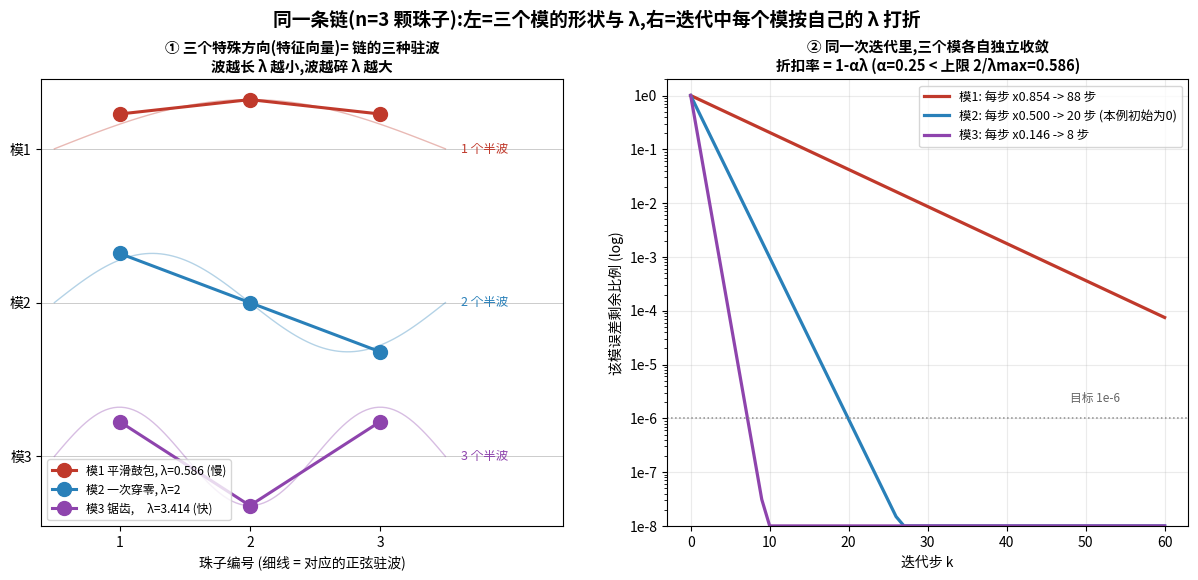
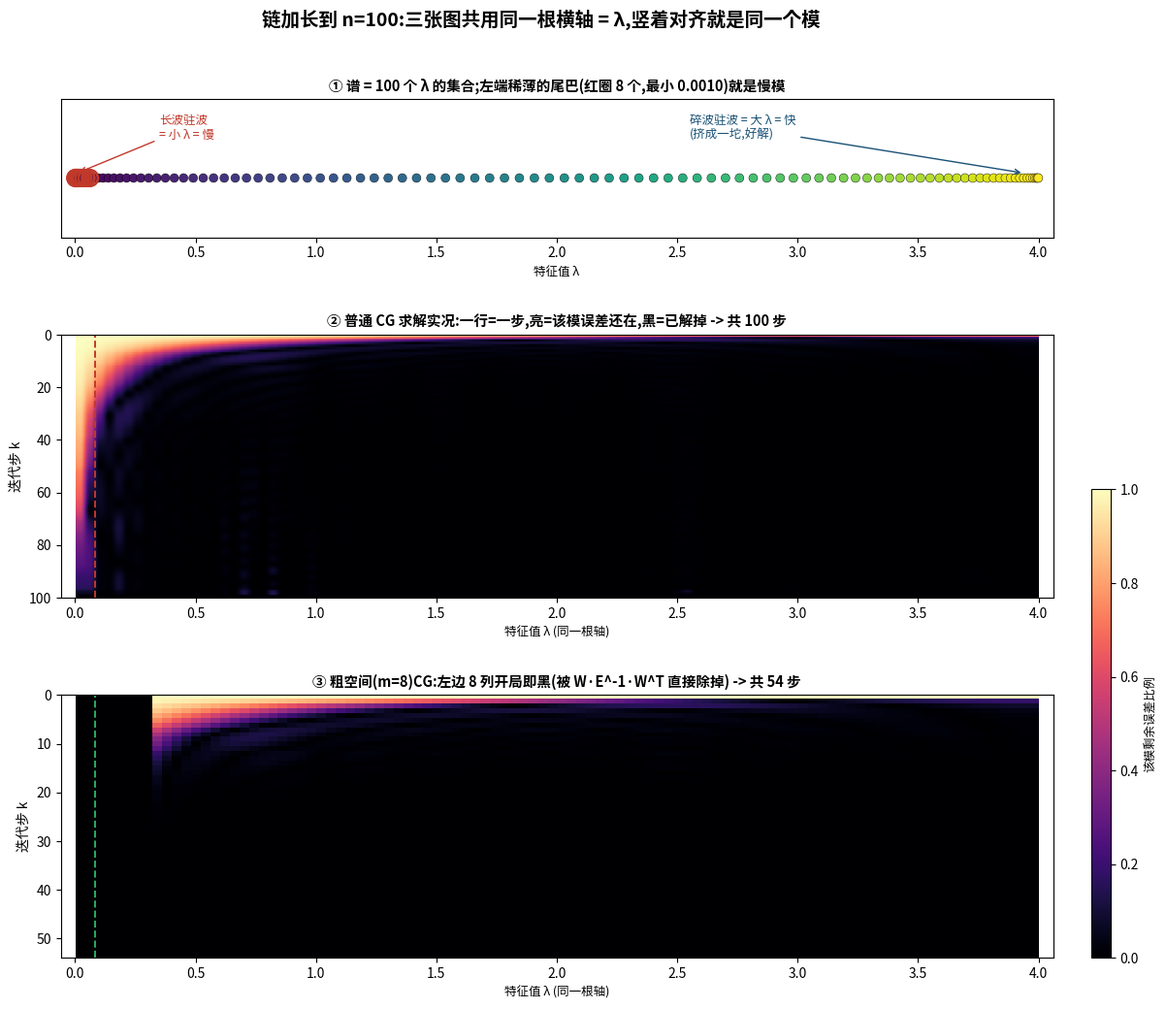

Generate these figures, in order, with matplotlib:
#!/usr/bin/env python3
"""tutorial_chain.py -- ONE example (a chain of beads) carried through the whole
story: iterative method, eigenvector/eigenvalue, spectrum, per-mode contraction,
alpha cap, CG, coarse space.  Prints every number quoted in
TUTORIAL_chain_zh.md and writes two figures:
  fig_tut_chain.png     n=3 hand scale: mode shapes + per-mode error decay
  fig_tut_spectrum.png  n=100 grown chain: spectrum / CG heatmap / deflated CG
                        heatmap, all sharing the same lambda axis.
"""
import matplotlib, numpy as np
matplotlib.use("Agg")
from matplotlib import font_manager
try:
    font_manager.fontManager.addfont("/usr/share/fonts/truetype/wqy/wqy-zenhei.ttc")
    matplotlib.rcParams["font.family"] = "WenQuanYi Zen Hei"
except Exception: pass
matplotlib.rcParams["axes.unicode_minus"] = False
import matplotlib.pyplot as plt
import matplotlib.ticker as mt

SQ2 = np.sqrt(2.0)

# ================= PART A: hand scale n=3 =================
print("="*74)
print("PART A: chain with n=3 beads,  A = [[2,-1,0],[-1,2,-1],[0,-1,2]]")
print("="*74)
A = np.array([[2.,-1.,0.],[-1.,2.,-1.],[0.,-1.,2.]])
v1 = np.array([1., SQ2, 1.]);  v2 = np.array([1., 0., -1.]);  v3 = np.array([1., -SQ2, 1.])
for v, name in [(v1,"(1,r2,1)"), (v2,"(1,0,-1)"), (v3,"(1,-r2,1)")]:
    Av = A@v
    lam = Av[0]/v[0]
    print(f"  A*{name} = {np.round(Av,4)} = {lam:.4f} * {name}")
lam1, lam2, lam3 = 2-SQ2, 2.0, 2+SQ2
print(f"  eigenvalues (the spectrum): {lam1:.4f}, {lam2:.4f}, {lam3:.4f}")
print(f"  condition number kappa = {lam3/lam1:.3f}")
print(f"  alpha cap = 2/lambda_max = {2/lam3:.4f}")

alpha = 0.25
f1, f2, f3 = 1-alpha*lam1, 1-alpha*lam2, 1-alpha*lam3
print(f"\n  per-mode factor 1-alpha*lambda at alpha={alpha}:")
for lam, f in [(lam1,f1),(lam2,f2),(lam3,f3)]:
    steps = 1 if f==0 else int(np.ceil(np.log(1e-6)/np.log(abs(f))))
    print(f"    lambda={lam:.4f}: factor {f:.4f}  -> steps to 1e-6: {steps}")

b = np.array([1.,0.,1.]); xstar = np.array([1.,1.,1.])   # A*(1,1,1)=(1,0,1)
print(f"\n  check: A*(1,1,1) = {A@xstar} = b   -> answer x*=(1,1,1)")
x = np.zeros(3)
print("  iteration x <- x + 0.25*(b - A x), start x0=(0,0,0):")
e2_direct = None
for k in range(1,4):
    r = b - A@x; x = x + alpha*r
    if k == 2: e2_direct = (x-xstar).copy()
    print(f"    step {k}: r={np.round(r,4)}  x={np.round(x,4)}  e=x-x*={np.round(x-xstar,4)}")
# two-route check at k=2
print(f"\n  mode lengths: |(1,r2,1)| = sqrt(1+2+1) = 2;  |(1,0,-1)| = sqrt(2) = {SQ2:.4f}")
n1 = v1/2.0; n2 = v2/SQ2; n3 = v3/2.0                     # unit vectors
print(f"  unit modes: v^1={np.round(n1,4)}  v^2={np.round(n2,4)}  v^3={np.round(n3,4)}")
print(f"  orthogonality: v1.v2={v1@v2:.0f}  v1.v3={v1@v3:.0f}  v2.v3={v2@v3:.0f}   (all zero)")
e0 = -xstar
c1, c2, c3 = e0@n1, e0@n2, e0@n3
print(f"  decompose e0=-(1,1,1): c1=e0.v^1={c1:.4f}(slow) c2={c2:.4f}(mid) c3={c3:.4f}(fast)")
print(f"  after 2 steps, coefficients: c1*f1^2={c1*f1**2:.4f}   c3*f3^2={c3*f3**2:.4f}")
e2_modes = c1*f1**2*n1 + c2*f2**2*n2 + c3*f3**2*n3
print(f"  eigen route  e2 = c1*f1^2*v^1 + c3*f3^2*v^3 = {np.round(e2_modes,4)}")
print(f"  direct route e2 (from step-2 row above)    = {np.round(e2_direct,4)}   <- SAME numbers")

# ---------- figure A ----------
fig, (axm, axd) = plt.subplots(1, 2, figsize=(14.8, 5.8))
fig.suptitle("同一条链(n=3 颗珠子):左=三个模的形状与 λ,右=迭代中每个模按自己的 λ 打折",
             fontsize=13.5, weight="bold", y=1.0)
pos = np.array([1,2,3]); cols = ["#c0392b", "#2980b9", "#8e44ad"]
names = [f"模1 平滑鼓包, λ={lam1:.3f} (慢)", f"模2 一次穿零, λ={lam2:.0f}",
         f"模3 锯齿,     λ={lam3:.3f} (快)"]
for j,(v,c,nm) in enumerate(zip([v1,v2,v3],cols,names)):
    off = 2-j*1.0
    vv = v/np.max(np.abs(v))*0.32
    xs = np.linspace(0.5,3.5,100)
    kk = j+1
    axm.plot(xs, off+0.32*np.sin(kk*np.pi*(xs-0.5)/3)* (1 if j!=2 else 1), color=c, lw=1.0, alpha=0.35)
    axm.plot(pos, off+vv, "o-", color=c, lw=2.2, ms=10, label=nm)
    axm.axhline(off, color="0.8", lw=0.7, zorder=0)
    axm.text(3.62, off, f"{kk} 个半波", fontsize=9, color=c, va="center")
axm.set_yticks([2,1,0]); axm.set_yticklabels(["模1","模2","模3"])
axm.set_xticks([1,2,3]); axm.set_xlabel("珠子编号 (细线 = 对应的正弦驻波)")
axm.set_title("① 三个特殊方向(特征向量)= 链的三种驻波\n波越长 λ 越小,波越碎 λ 越大", fontsize=10.5, weight="bold")
axm.set_xlim(0.4,4.4); axm.legend(fontsize=8.6, loc="lower left")

ks = np.arange(0,61)
for lam,c,lab in [(lam1,"#c0392b",f"模1: 每步 x{f1:.3f} -> 88 步"),
                  (lam2,"#2980b9",f"模2: 每步 x{f2:.3f} -> 20 步 (本例初始为0)"),
                  (lam3,"#8e44ad",f"模3: 每步 x{f3:.3f} -> 8 步")]:
    f = abs(1-alpha*lam)
    axd.semilogy(ks, np.clip(f**ks,1e-8,None), color=c, lw=2.3, label=lab)
axd.axhline(1e-6, color="0.55", ls=":", lw=1.1); axd.text(48,2e-6,"目标 1e-6",fontsize=8.5,color="0.4")
axd.yaxis.set_major_formatter(mt.FuncFormatter(lambda v,_: f"1e{int(round(np.log10(v)))}" if v>0 else ""))
axd.set_xlabel("迭代步 k"); axd.set_ylabel("该模误差剩余比例 (log)")
axd.set_title("② 同一次迭代里,三个模各自独立收敛\n折扣率 = 1-αλ (α=0.25 < 上限 2/λmax=0.586)", fontsize=10.5, weight="bold")
axd.legend(fontsize=9, loc="upper right"); axd.grid(alpha=0.25); axd.set_ylim(1e-8,2)
fig.savefig("fig_tut_chain.png", dpi=140, bbox_inches="tight")
print("\nwrote fig_tut_chain.png")

# ================= PART B: grown chain n=100 =================
print()
print("="*74)
print("PART B: same chain grown to n=100")
print("="*74)
n = 100
A = np.diag(2.*np.ones(n)) + np.diag(-np.ones(n-1),1) + np.diag(-np.ones(n-1),-1)
lam, V = np.linalg.eigh(A)
print(f"  spectrum: lambda_1={lam[0]:.6f} ... lambda_100={lam[-1]:.4f}, kappa={lam[-1]/lam[0]:.0f}")
print(f"  smallest 9: {np.round(lam[:9],4)}   (9th = new lambda_min after deflating 8)")
xs = np.random.default_rng(0).standard_normal(n)
b = A@xs

def cg(W=None, kmax=300, tol=1e-8, track=False):
    if W is not None:
        E = W.T@A@W; Ei = np.linalg.inv(E)
        proj = lambda v: v - W@(Ei@(W.T@(A@v)))
        x = W@(Ei@(W.T@b)); r = b - A@x; p = proj(r.copy())
    else:
        x = np.zeros(n); r = b - A@x; p = r.copy()
    rr = r@r; H = [np.abs(V.T@(x-xs))]
    it = 0
    for it in range(1, kmax+1):
        Ap = A@p; a = rr/(p@Ap); x += a*p; r -= a*Ap
        H.append(np.abs(V.T@(x-xs)))
        if np.linalg.norm(r) < tol*np.linalg.norm(b): break
        r2 = r@r
        p = (r if W is None else (r - W@(np.linalg.inv(W.T@A@W)@(W.T@(A@r))))) + (r2/rr)*p
        rr = r2
    return it, np.array(H)

it_plain, Hp = cg()
m = 8
it_defl, Hd = cg(W=V[:,:m].copy())
print(f"  plain CG: {it_plain} steps;   deflated CG (m={m} smoothest modes): {it_defl} steps")

e0ref = Hp[0].copy(); e0ref[e0ref<1e-12] = 1e-12
Np, Nd = np.clip(Hp/e0ref,0,1), np.clip(Hd/e0ref,0,1)

fig = plt.figure(figsize=(13.2, 11.5))
gs = fig.add_gridspec(3,1, height_ratios=[1.0,1.9,1.9], hspace=0.44)
fig.suptitle("链加长到 n=100:三张图共用同一根横轴 = λ,竖着对齐就是同一个模",
             fontsize=14, weight="bold", y=0.96)
axS = fig.add_subplot(gs[0])
axS.scatter(lam, np.ones_like(lam), c=lam, cmap="viridis", s=42, edgecolor="k", lw=0.3)
axS.scatter(lam[:m], np.ones(m), s=140, facecolor="none", edgecolor="#c0392b", lw=2.0)
axS.set_yticks([]); axS.set_xlim(-0.06, 4.06); axS.set_ylim(0.4,1.8)
axS.set_title(f"① 谱 = 100 个 λ 的集合;左端稀薄的尾巴(红圈 8 个,最小 {lam[0]:.4f})就是慢模",
              fontsize=10.5, weight="bold")
axS.annotate("长波驻波\n= 小 λ = 慢", xy=(lam[2],1.05), xytext=(0.35,1.4), fontsize=9,
             color="#c0392b", arrowprops=dict(arrowstyle="->",color="#c0392b"))
axS.annotate("碎波驻波 = 大 λ = 快\n(挤成一坨,好解)", xy=(lam[-8],1.05), xytext=(2.55,1.4),
             fontsize=9, color="#1a5276", arrowprops=dict(arrowstyle="->",color="#1a5276"))
axS.set_xlabel("特征值 λ", fontsize=9)

for axpos, N, ttl, itn, c in [(1, Np, "② 普通 CG 求解实况:一行=一步,亮=该模误差还在,黑=已解掉", it_plain, "#c0392b"),
                              (2, Nd, f"③ 粗空间(m={m})CG:左边 8 列开局即黑(被 W·E^-1·W^T 直接除掉)", it_defl, "#27ae60")]:
    ax = fig.add_subplot(gs[axpos])
    kN = N.shape[0]-1
    im = ax.imshow(N, aspect="auto", origin="upper", cmap="magma",
                   extent=[lam[0], lam[-1], kN, 0], vmin=0, vmax=1)
    ax.set_xlim(-0.06, 4.06)
    ax.axvline(lam[m-1]+0.02, color=c, ls="--", lw=1.4)
    ax.set_ylabel("迭代步 k"); ax.set_xlabel("特征值 λ (同一根轴)", fontsize=9)
    ax.set_title(ttl + f" -> 共 {itn} 步", fontsize=10.5, weight="bold")
cax = fig.add_axes([0.93, 0.11, 0.015, 0.42])
fig.colorbar(im, cax=cax).set_label("该模剩余误差比例", fontsize=9)
fig.savefig("fig_tut_spectrum.png", dpi=135, bbox_inches="tight")
print("wrote fig_tut_spectrum.png")
